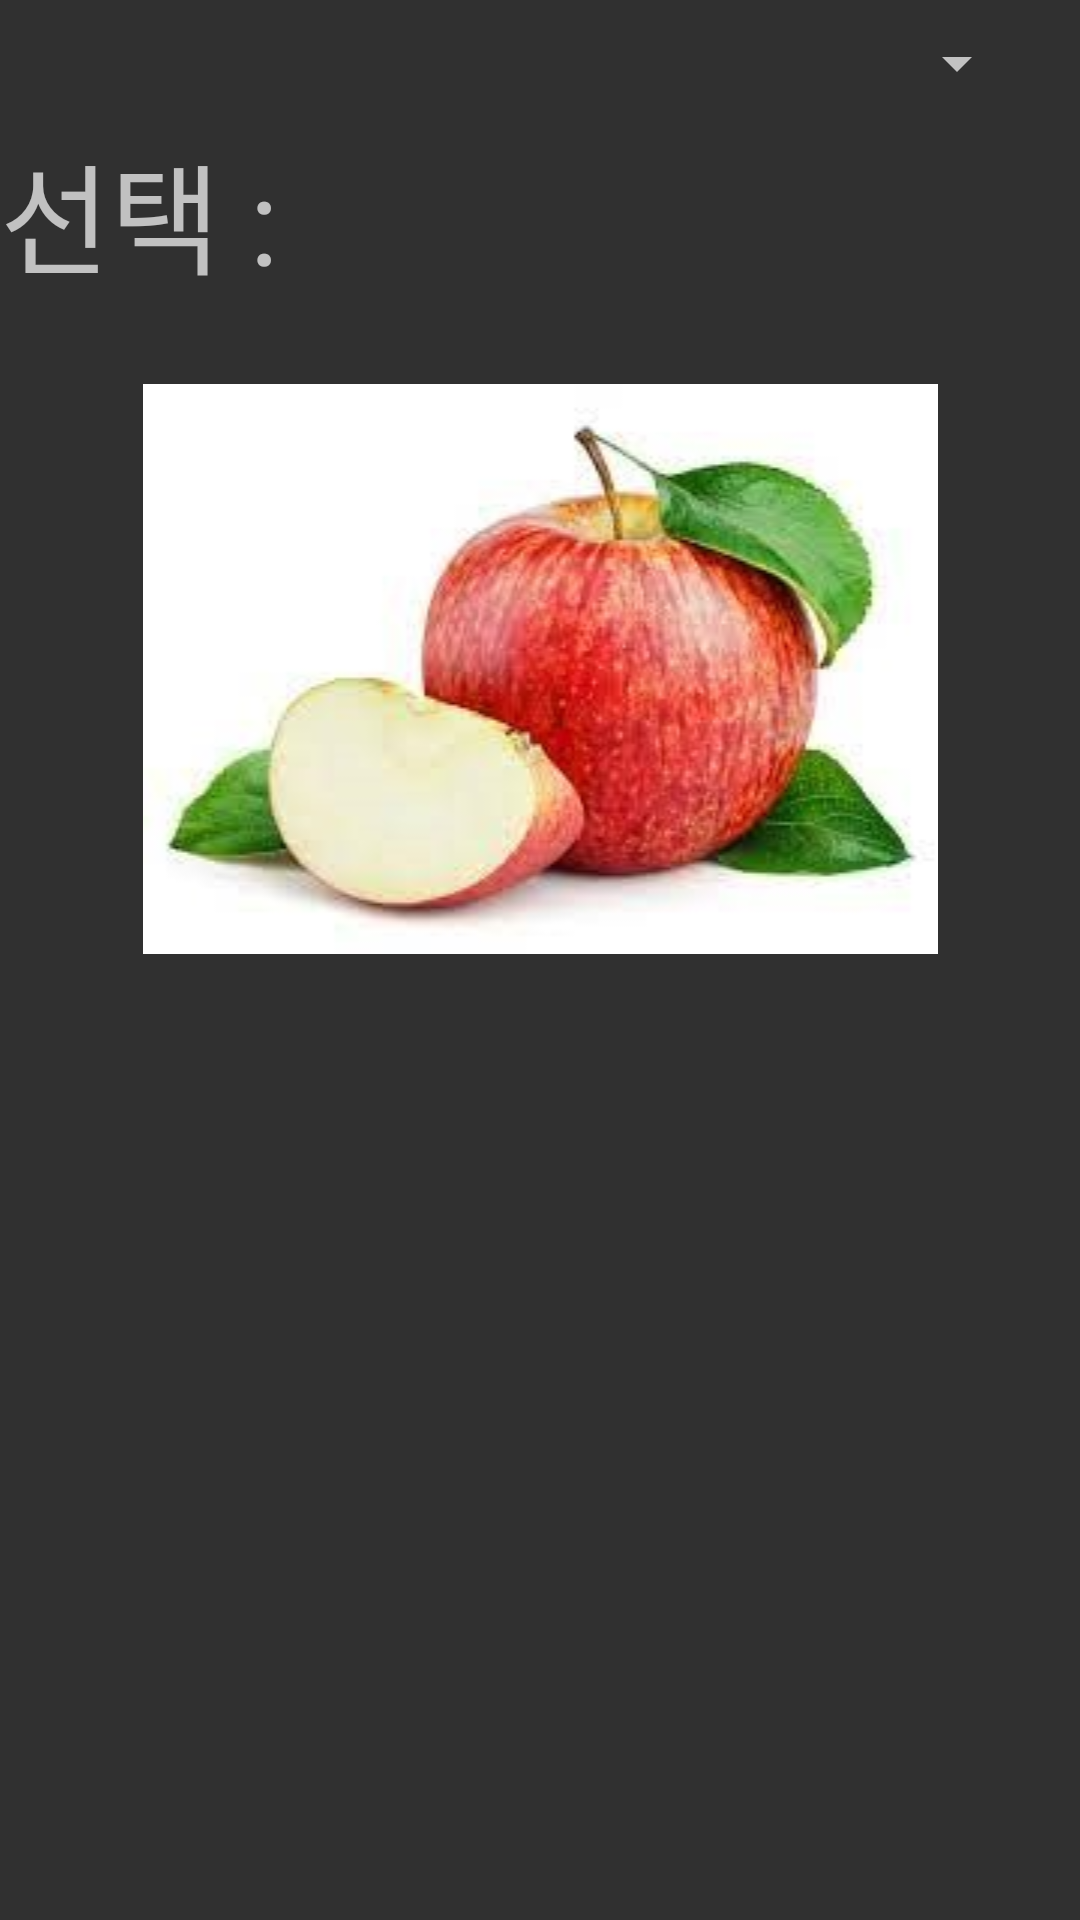

Write the Android layout XML for this screen, with the resource values it uses.
<!-- AndroidManifest.xml: application theme Theme.Dw202app_all -->
<!-- res/layout/activity_ex15_spinner.xml -->
<?xml version="1.0" encoding="utf-8"?>
<LinearLayout xmlns:android="http://schemas.android.com/apk/res/android"
    xmlns:app="http://schemas.android.com/apk/res-auto"
    xmlns:tools="http://schemas.android.com/tools"
    android:layout_width="match_parent"
    android:layout_height="match_parent"
    tools:context=".MainActivity"
    android:orientation="vertical"
    android:gravity="center">

    <LinearLayout
        android:layout_width="match_parent"
        android:layout_height="0dp"
        android:layout_weight="20"
        android:orientation="vertical">

        <Spinner
            android:id="@+id/spinner"
            android:layout_width="343dp"
            android:layout_height="42dp" />

        <TextView
            android:id="@+id/tvSel"
            android:layout_width="wrap_content"
            android:layout_height="wrap_content"
            android:text="선택 : "
            android:textSize="40sp" />
    </LinearLayout>

    <LinearLayout
        android:layout_width="match_parent"
        android:layout_height="0dp"
        android:layout_weight="80"
        android:orientation="horizontal">

        <ImageView
            android:id="@+id/ivImg"
            android:layout_width="wrap_content"
            android:layout_height="wrap_content"
            android:layout_weight="1"
            app:srcCompat="@drawable/apple" />
    </LinearLayout>

</LinearLayout>
<!-- resources referenced by this layout -->
<resources>
  <!-- drawable apple: jpg bitmap (drawable, 13955 bytes) -->
  <style name="Theme.Dw202app_all" parent="Theme.AppCompat.NoActionBar">
          
          <item name="colorPrimary">@color/purple_500</item>
          <item name="colorPrimaryVariant">@color/purple_700</item>
          <item name="colorOnPrimary">@color/white</item>
          
          <item name="colorSecondary">@color/teal_200</item>
          <item name="colorSecondaryVariant">@color/teal_700</item>
          <item name="colorOnSecondary">@color/black</item>
          
          <item name="android:statusBarColor" tools:targetApi="l">?attr/colorPrimaryVariant</item>
          
      </style>
  <!-- not gathered from this repository: default colours our renderer supplied (Android Studio template values) -->
  <color name="purple_500">#FF6200EE</color>
  <color name="purple_700">#FF3700B3</color>
  <color name="teal_200">#FF03DAC5</color>
  <color name="teal_700">#FF018786</color>
  <color name="black">#FF000000</color>
  <color name="white">#FFFFFFFF</color>
</resources>
